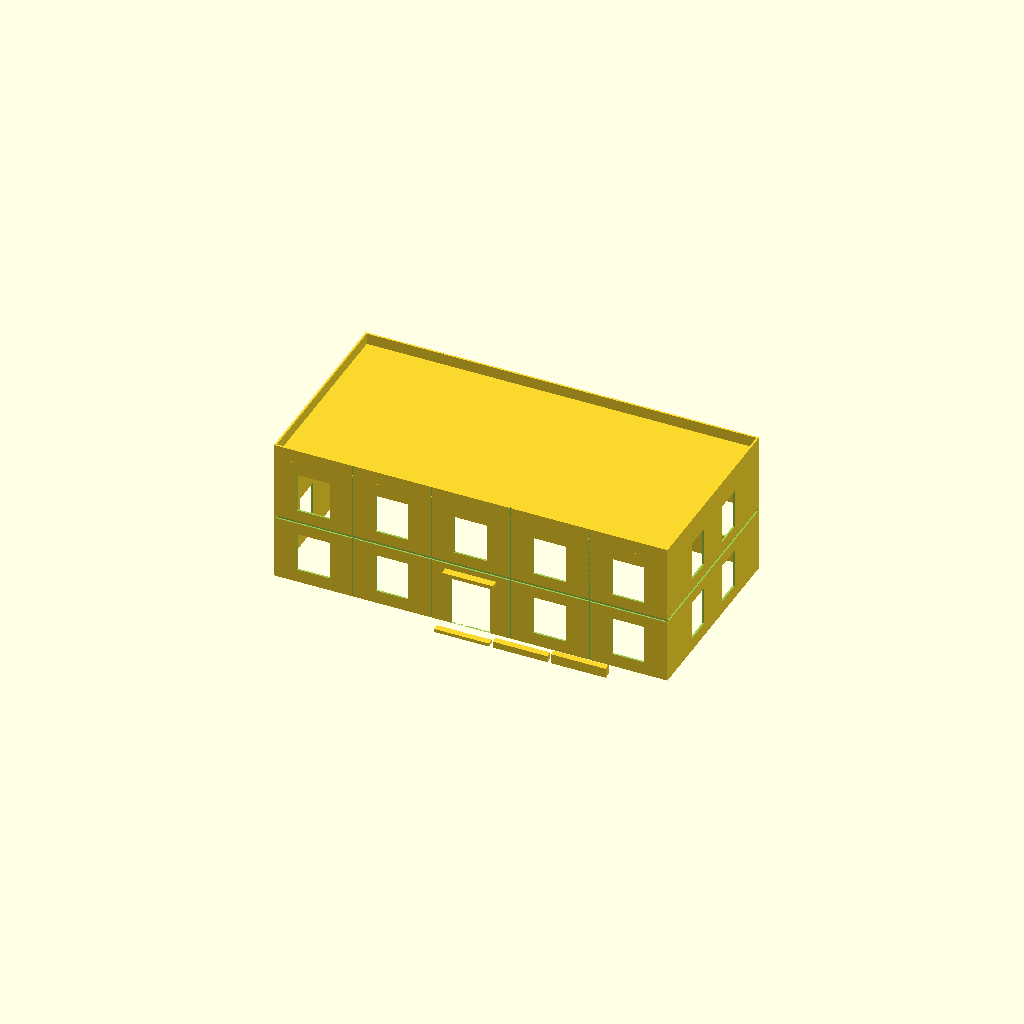
Cell 1 — every parameter at its default value.
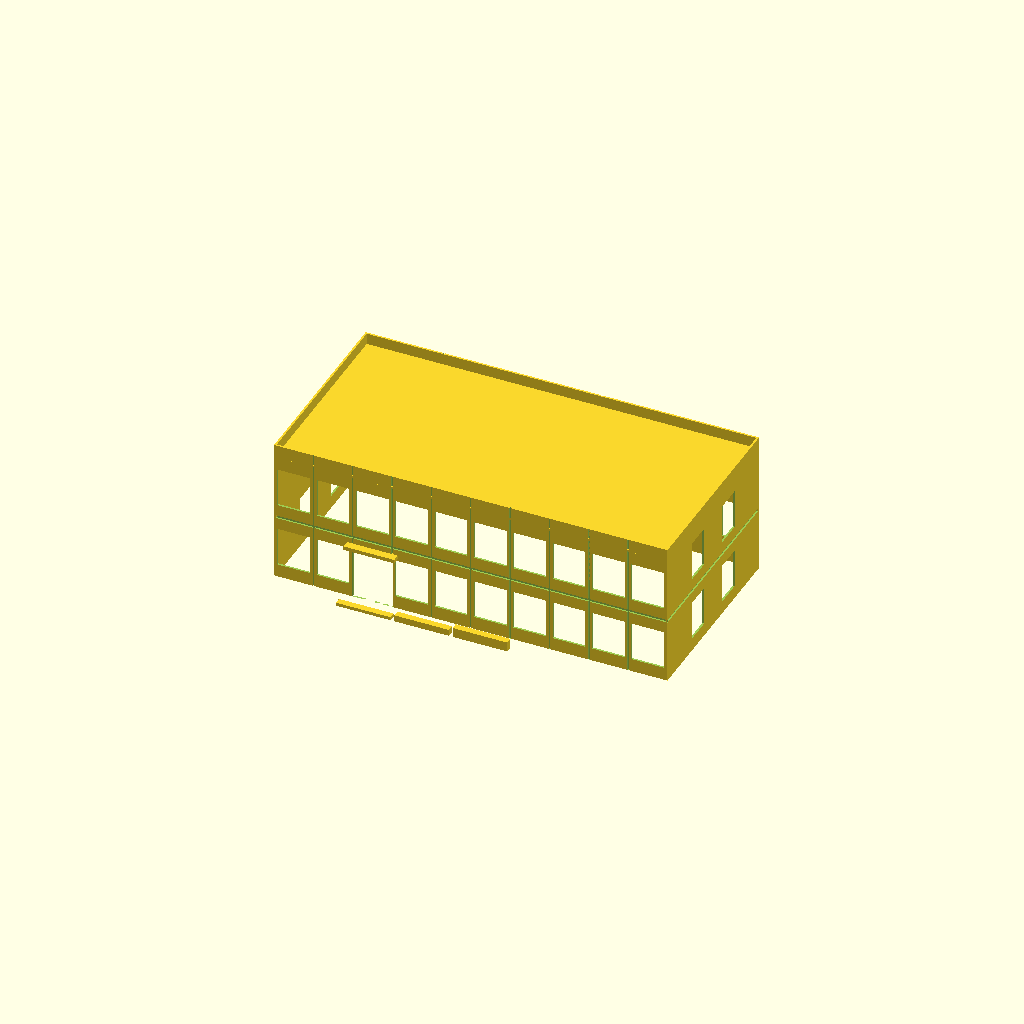
Cell 2 — n_bays set to 10, the other parameters unchanged.
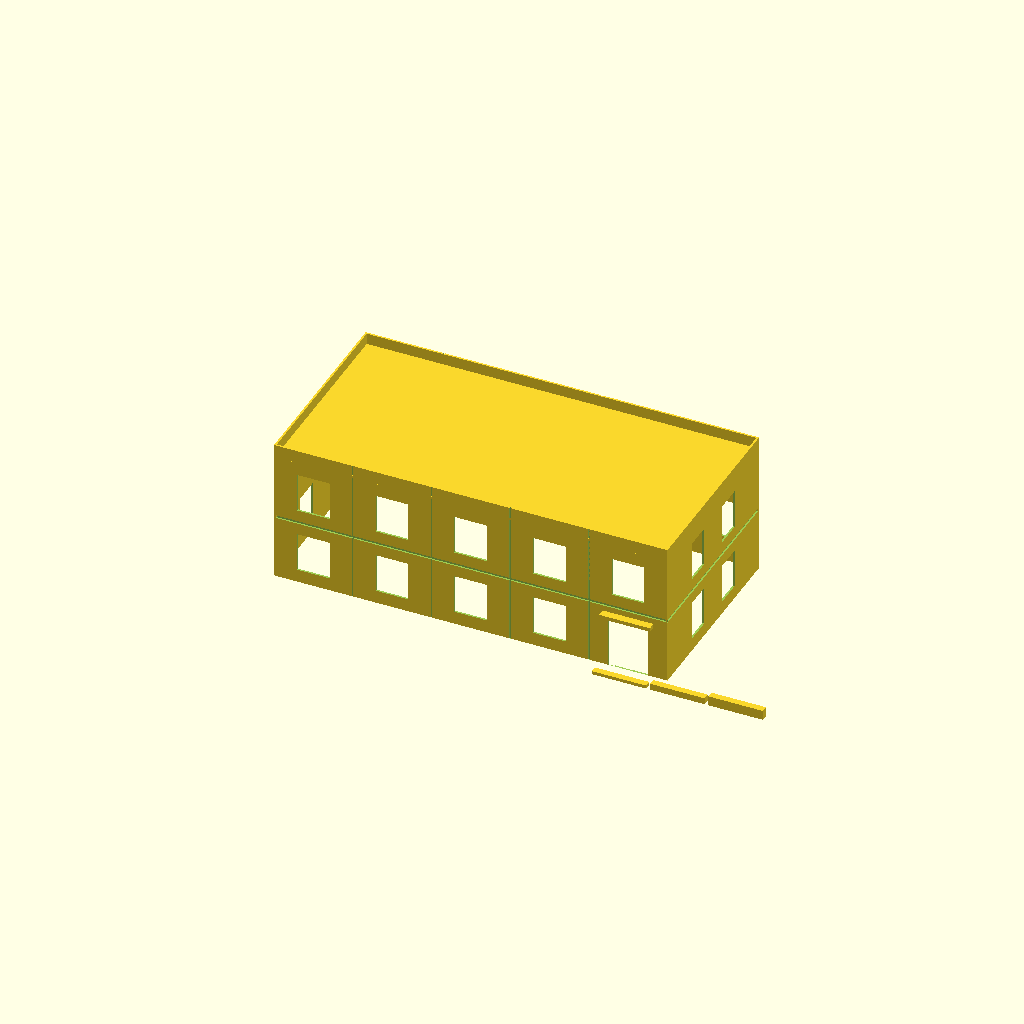
Cell 3: the same model with center_bay = 4.
One fixed orthographic camera (rotation 55°, 0°, 25°; colour scheme Cornfield) for every cell.
Source of the model, police_station/police_station_assembly.scad:
/*
 * PROMPT: H0 scale (1:87) PRL-era police station assembly for visualization.
 * Assembles front wall, back wall, two side walls, roof, entrance steps, and canopy
 * from the individual part files. Not intended for printing — visualization only.
 */

$fn = 32;

use <police_station_wall_front.scad>
use <police_station_wall_back.scad>
use <police_station_wall_side.scad>
use <police_station_roof.scad>
use <police_station_steps.scad>

S            = 1/87;
panel_t      = 1.0;

bld_w        = 18000*S;         // 206.9 mm
bld_d        = 9000*S;          // 103.4 mm
floor_h      = 3000*S;          //  34.5 mm
bld_h        = 2*floor_h;       //  69.0 mm
parapet_h    = 600*S;           //   6.9 mm
wall_panel_h = bld_h + parapet_h; // 75.9 mm

n_bays       = 5;
bay_w        = bld_w / n_bays;  //  41.4 mm
center_bay   = 2;

door_w       = 1800*S;          //  20.7 mm
door_h       = 2500*S;          //  28.7 mm

canopy_proj  = 4.0;
canopy_t     = 2.0;

n_steps      = 3;
step_h       = 150*S;           //   1.7 mm
step_d       = 300*S;           //   3.4 mm

// Front wall: panel lies in XZ plane, exterior face facing -Y
translate([0, panel_t, 0])
    rotate([90, 0, 0])
        wall_front();

// Back wall: panel lies in XZ plane, exterior face facing +Y
translate([0, bld_d - panel_t, wall_panel_h])
    rotate([-90, 0, 0])
        wall_back();

// Left wall: panel lies in YZ plane, exterior face facing -X
translate([panel_t, bld_d, 0])
    rotate([0, 0, -90])
        rotate([90, 0, 0])
            wall_side();

// Right wall: panel lies in YZ plane, exterior face facing +X
translate([bld_w - panel_t, 0, 0])
    rotate([0, 0, 90])
        rotate([90, 0, 0])
            wall_side();

// Roof: flat slab at top of walls (below parapet — parapet is part of wall panels)
translate([0, 0, bld_h])
    roof_panel();

// Steps in front of entrance door
translate([center_bay*bay_w + (bay_w - door_w)/2 - 4, -(n_steps*step_d), 0])
    steps();

// Canopy above entrance door (inline, no separate part file)
translate([center_bay*bay_w + (bay_w - door_w)/2 - 3, -canopy_proj, door_h])
    cube([door_w + 6, canopy_proj + panel_t, canopy_t]);
Parameter table extracted from the source (name, type, default, range or options):
panel_t: number, default 1
n_bays: number, default 5
center_bay: number, default 2
canopy_proj: number, default 4
canopy_t: number, default 2
n_steps: number, default 3
